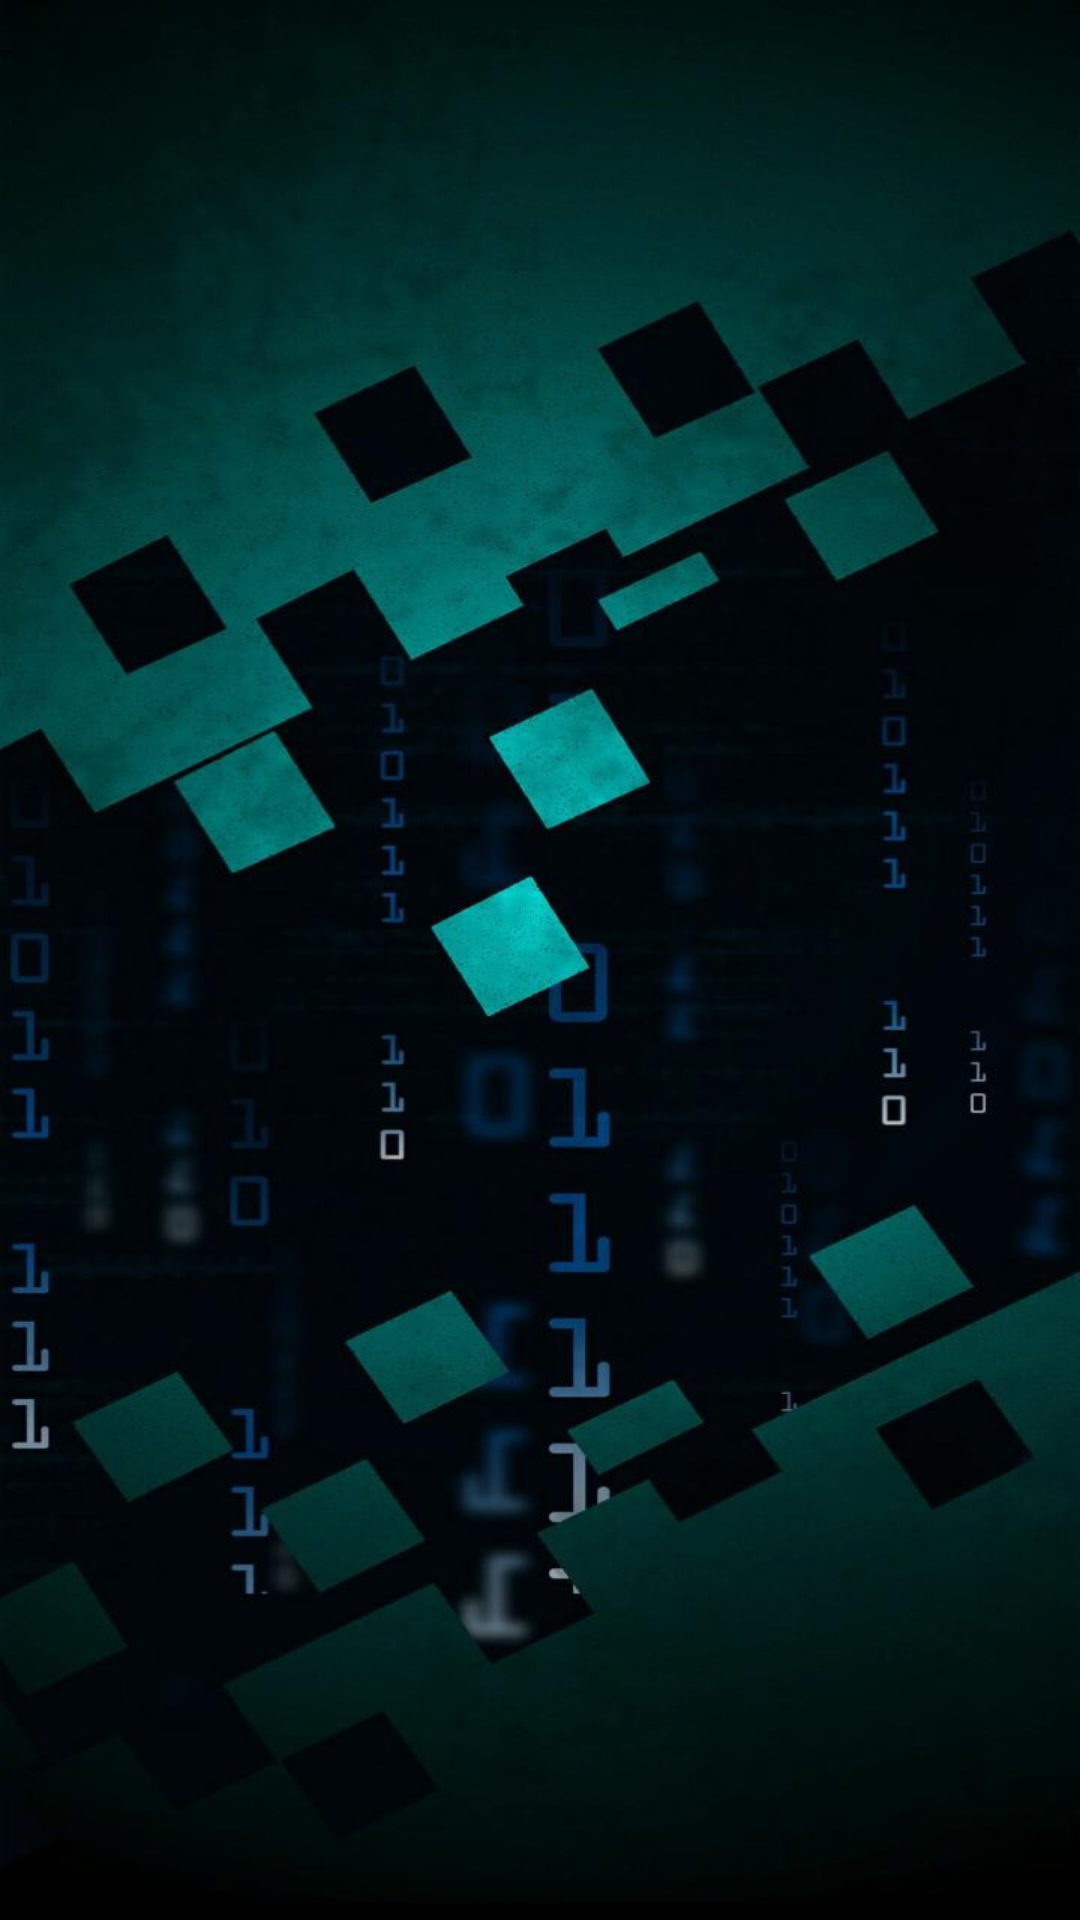

Android layout source for this screen:
<!-- AndroidManifest.xml: application theme Theme.Studio -->
<!-- res/layout/content_lay.xml -->
<?xml version="1.0" encoding="utf-8"?>
<LinearLayout xmlns:android="http://schemas.android.com/apk/res/android"
    xmlns:tools="http://schemas.android.com/tools"
    android:layout_width="match_parent"
    android:layout_height="match_parent"
    tools:context=".content_lay"
    android:background="@drawable/matrix">



</LinearLayout>
<!-- resources referenced by this layout -->
<resources>
  <!-- drawable matrix: jpg bitmap (drawable, 56509 bytes) -->
  <style name="Theme.Studio" parent="Base.Theme.Studio" />
  <style name="Base.Theme.Studio" parent="Theme.AppCompat.Light.NoActionBar">
          
      </style>
</resources>
